Run: headless pygame with SDL's dummy video driver; simulated clock (each Clock.tick advances the game by its frame time, no real sleeping); random seed 0; keys injected as events and as key.get_pressed() state; no mouse input.
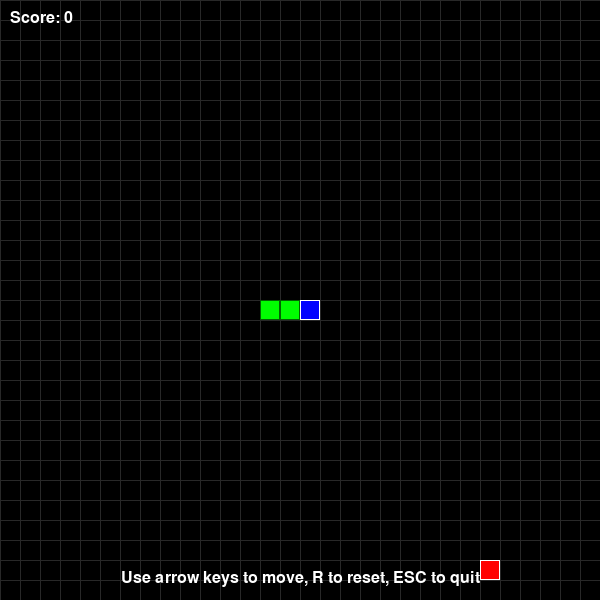
Frame 1 of 4 · flips 1–60 · no input
Frame 2 of 4 · flips 61–180 · tapped SPACE, RETURN · held RIGHT (→), D · screen unchanged from frame 1, image omitted
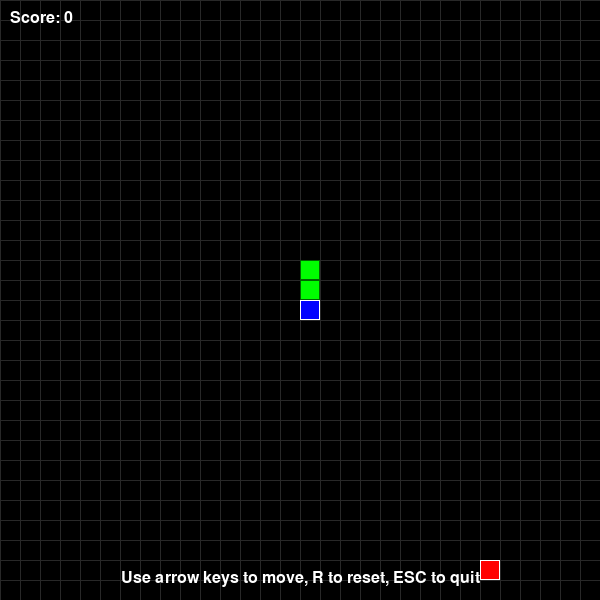
Frame 3 of 4 · flips 181–300 · held DOWN (↓), S
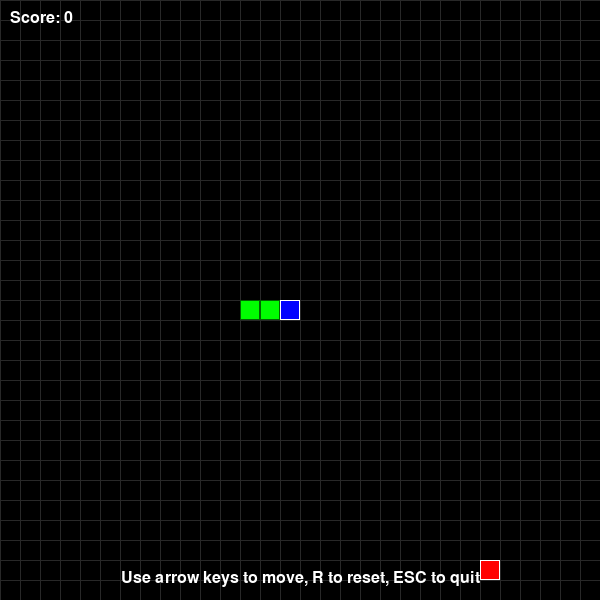
Frame 4 of 4 · flips 301–420 · held LEFT (←), A, UP (↑), W

The pygame program that drew these frames:

import pygame
import random
import sys

# Initialize pygame
pygame.init()

# Constants
WIDTH, HEIGHT = 600, 600
GRID_SIZE = 20
GRID_WIDTH = WIDTH // GRID_SIZE
GRID_HEIGHT = HEIGHT // GRID_SIZE
FPS = 10

# Colors
BLACK = (0, 0, 0)
WHITE = (255, 255, 255)
GREEN = (0, 255, 0)
RED = (255, 0, 0)
BLUE = (0, 0, 255)
DARK_GREEN = (0, 100, 0)

# Directions
UP = (0, -1)
DOWN = (0, 1)
LEFT = (-1, 0)
RIGHT = (1, 0)

class Snake:
    def __init__(self):
        self.reset()
        
    def reset(self):
        self.length = 3
        self.positions = [(GRID_WIDTH // 2, GRID_HEIGHT // 2)]
        self.direction = random.choice([UP, DOWN, LEFT, RIGHT])
        self.score = 0
        self.grow_pending = 2  # Start with length 3
        
    def get_head_position(self):
        return self.positions[0]
    
    def turn(self, point):
        if self.length > 1 and (point[0] * -1, point[1] * -1) == self.direction:
            return  # Can't turn 180 degrees
        self.direction = point
    
    def move(self):
        head = self.get_head_position()
        x, y = self.direction
        new_x = (head[0] + x) % GRID_WIDTH
        new_y = (head[1] + y) % GRID_HEIGHT
        new_position = (new_x, new_y)
        
        # Check for collision with self
        if new_position in self.positions[1:]:
            self.reset()
            return False
        
        self.positions.insert(0, new_position)
        
        if self.grow_pending > 0:
            self.grow_pending -= 1
        else:
            self.positions.pop()
            
        return True
    
    def grow(self):
        self.grow_pending += 1
        self.length += 1
        self.score += 10
    
    def draw(self, surface):
        for i, p in enumerate(self.positions):
            # Draw snake body
            rect = pygame.Rect((p[0] * GRID_SIZE, p[1] * GRID_SIZE), (GRID_SIZE, GRID_SIZE))
            
            # Head is a different color
            if i == 0:
                pygame.draw.rect(surface, BLUE, rect)
                pygame.draw.rect(surface, WHITE, rect, 1)
            else:
                pygame.draw.rect(surface, GREEN, rect)
                pygame.draw.rect(surface, DARK_GREEN, rect, 1)

class Food:
    def __init__(self):
        self.position = (0, 0)
        self.randomize_position()
    
    def randomize_position(self):
        self.position = (random.randint(0, GRID_WIDTH - 1), random.randint(0, GRID_HEIGHT - 1))
    
    def draw(self, surface):
        rect = pygame.Rect((self.position[0] * GRID_SIZE, self.position[1] * GRID_SIZE), (GRID_SIZE, GRID_SIZE))
        pygame.draw.rect(surface, RED, rect)
        pygame.draw.rect(surface, WHITE, rect, 1)

class Game:
    def __init__(self):
        self.screen = pygame.display.set_mode((WIDTH, HEIGHT))
        pygame.display.set_caption("Snake Game")
        self.clock = pygame.time.Clock()
        self.font = pygame.font.SysFont('Arial', 24)
        self.snake = Snake()
        self.food = Food()
        self.running = True
    
    def handle_events(self):
        for event in pygame.event.get():
            if event.type == pygame.QUIT:
                self.running = False
            elif event.type == pygame.KEYDOWN:
                if event.key == pygame.K_UP:
                    self.snake.turn(UP)
                elif event.key == pygame.K_DOWN:
                    self.snake.turn(DOWN)
                elif event.key == pygame.K_LEFT:
                    self.snake.turn(LEFT)
                elif event.key == pygame.K_RIGHT:
                    self.snake.turn(RIGHT)
                elif event.key == pygame.K_r:
                    self.snake.reset()
                elif event.key == pygame.K_ESCAPE:
                    self.running = False
    
    def update(self):
        if not self.snake.move():
            return
        
        # Check if snake ate food
        if self.snake.get_head_position() == self.food.position:
            self.snake.grow()
            self.food.randomize_position()
            # Make sure food doesn't appear on snake
            while self.food.position in self.snake.positions:
                self.food.randomize_position()
    
    def draw(self):
        self.screen.fill(BLACK)
        
        # Draw grid
        for x in range(0, WIDTH, GRID_SIZE):
            pygame.draw.line(self.screen, (40, 40, 40), (x, 0), (x, HEIGHT))
        for y in range(0, HEIGHT, GRID_SIZE):
            pygame.draw.line(self.screen, (40, 40, 40), (0, y), (WIDTH, y))
        
        # Draw game elements
        self.snake.draw(self.screen)
        self.food.draw(self.screen)
        
        # Draw score
        score_text = self.font.render(f"Score: {self.snake.score}", True, WHITE)
        self.screen.blit(score_text, (10, 10))
        
        # Draw instructions
        instructions = self.font.render("Use arrow keys to move, R to reset, ESC to quit", True, WHITE)
        self.screen.blit(instructions, (WIDTH // 2 - instructions.get_width() // 2, HEIGHT - 30))
        
        pygame.display.update()
    
    def run(self):
        while self.running:
            self.handle_events()
            self.update()
            self.draw()
            self.clock.tick(FPS)
        
        pygame.quit()
        sys.exit()

if __name__ == "__main__":
    game = Game()
    game.run()
